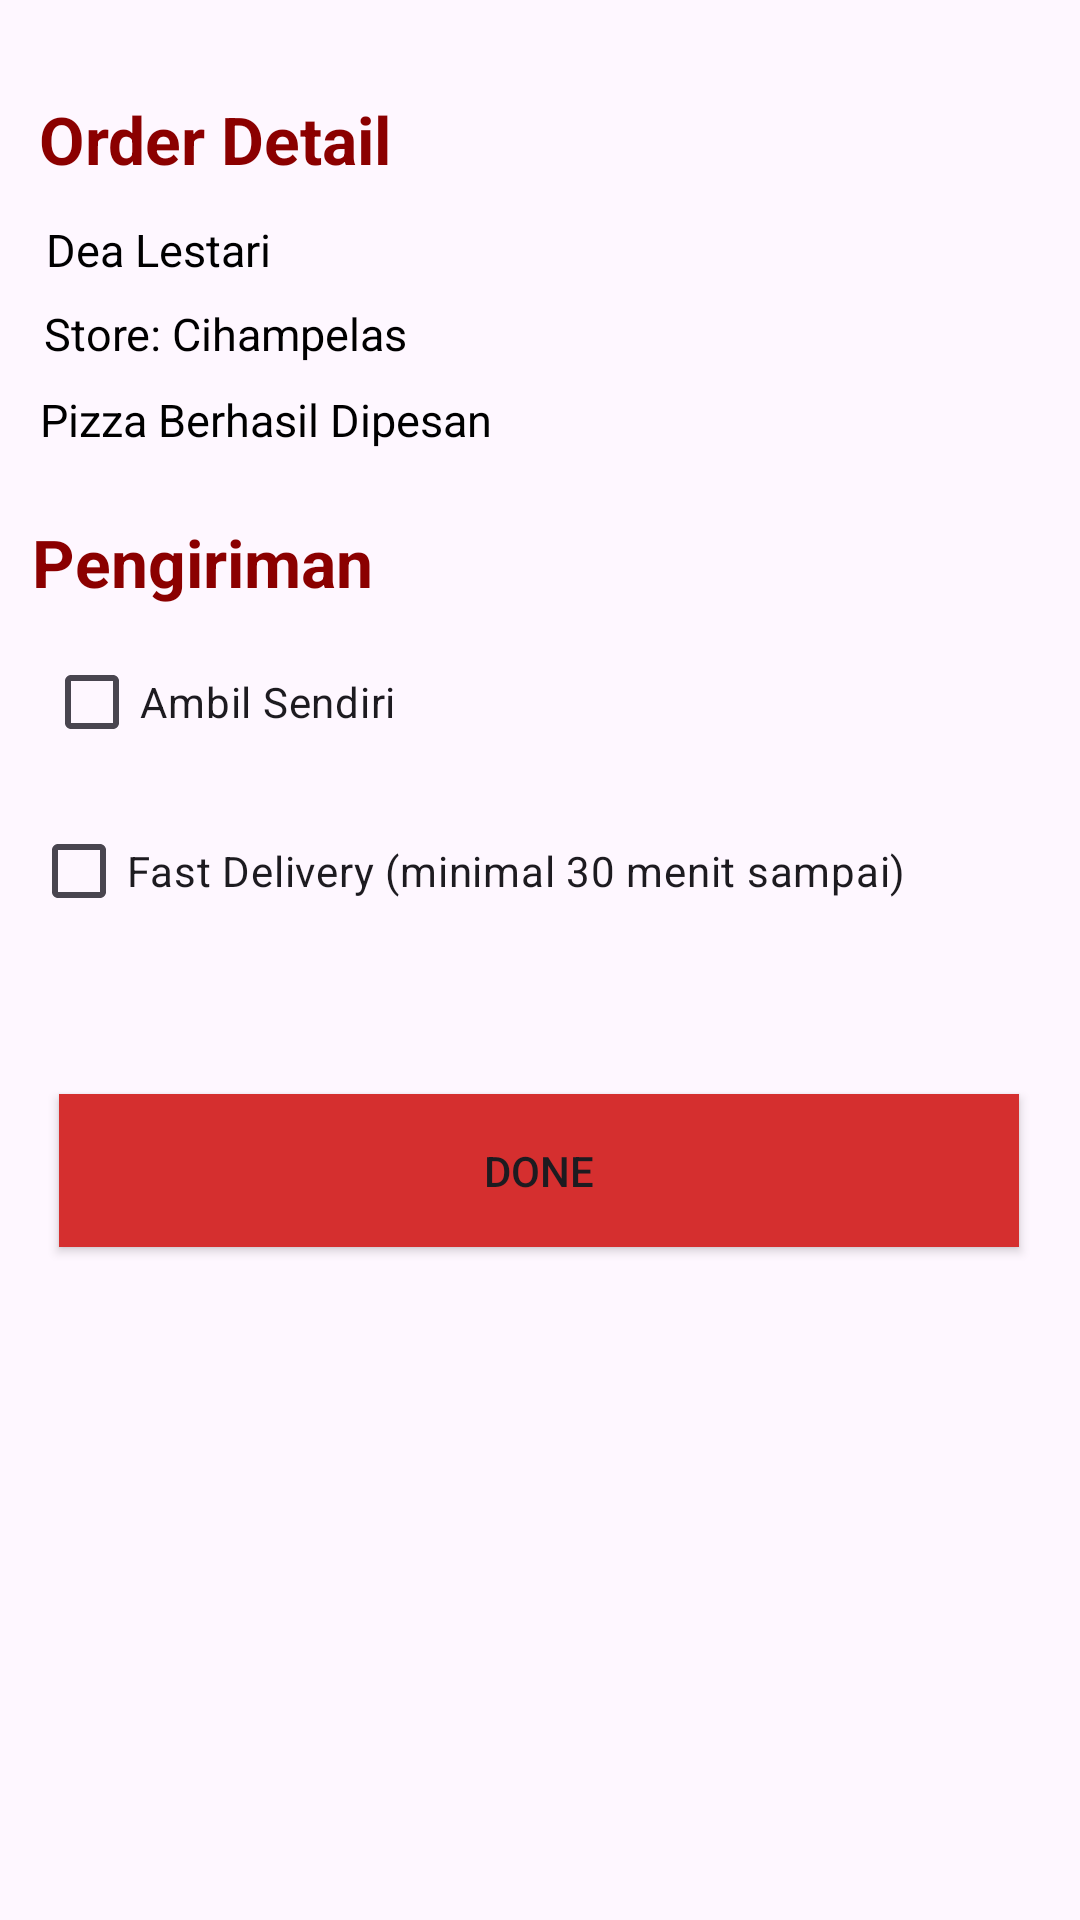

The Android layout XML behind this screen, and the referenced resources:
<!-- AndroidManifest.xml: application theme Theme.MyApplicationuts -->
<!-- res/layout/activity_main5.xml -->
<?xml version="1.0" encoding="utf-8"?>
<androidx.constraintlayout.widget.ConstraintLayout xmlns:android="http://schemas.android.com/apk/res/android"
    xmlns:app="http://schemas.android.com/apk/res-auto"
    xmlns:tools="http://schemas.android.com/tools"
    android:layout_width="match_parent"
    android:layout_height="match_parent"
    tools:context=".MainActivity5">

    <TextView
        android:id="@+id/OrderDetail"
        android:layout_width="wrap_content"
        android:layout_height="wrap_content"
        android:text="Order Detail"
        android:textColor="@color/darkred"
        android:textSize="22dp"
        android:textStyle="bold"
        app:layout_constraintBottom_toBottomOf="parent"
        app:layout_constraintEnd_toEndOf="parent"
        app:layout_constraintHorizontal_bias="0.054"
        app:layout_constraintStart_toStartOf="parent"
        app:layout_constraintTop_toTopOf="parent"
        app:layout_constraintVertical_bias="0.052" />

    <TextView
        android:id="@+id/Detailnama"
        android:layout_width="wrap_content"
        android:layout_height="wrap_content"
        android:text="Dea Lestari"
        android:textColor="@color/black"
        android:textSize="15dp"
        app:layout_constraintBottom_toBottomOf="parent"
        app:layout_constraintEnd_toEndOf="parent"
        app:layout_constraintHorizontal_bias="0.054"
        app:layout_constraintStart_toStartOf="parent"
        app:layout_constraintTop_toTopOf="parent"
        app:layout_constraintVertical_bias="0.118"
        tools:ignore="TextSizeCheck" />

    <TextView
        android:id="@+id/Detaistore"
        android:layout_width="wrap_content"
        android:layout_height="wrap_content"
        android:text="Store: Cihampelas"
        android:textColor="@color/black"
        android:textSize="15dp"
        app:layout_constraintBottom_toBottomOf="parent"
        app:layout_constraintEnd_toEndOf="parent"
        app:layout_constraintHorizontal_bias="0.061"
        app:layout_constraintStart_toStartOf="parent"
        app:layout_constraintTop_toTopOf="parent"
        app:layout_constraintVertical_bias="0.163"
        tools:ignore="TextSizeCheck" />


    <TextView
        android:id="@+id/Detaipesanan"
        android:layout_width="wrap_content"
        android:layout_height="wrap_content"
        android:text="Pizza Berhasil Dipesan"
        android:textColor="@color/black"
        android:textSize="15dp"
        app:layout_constraintBottom_toBottomOf="parent"
        app:layout_constraintEnd_toEndOf="parent"
        app:layout_constraintHorizontal_bias="0.063"
        app:layout_constraintStart_toStartOf="parent"
        app:layout_constraintTop_toTopOf="parent"
        app:layout_constraintVertical_bias="0.209"
        tools:ignore="TextSizeCheck" />

    <TextView
        android:id="@+id/Pengiriman"
        android:layout_width="wrap_content"
        android:layout_height="wrap_content"
        android:text="Pengiriman"
        android:textColor="@color/darkred"
        android:textSize="22dp"
        android:textStyle="bold"
        app:layout_constraintBottom_toBottomOf="parent"
        app:layout_constraintEnd_toEndOf="parent"
        app:layout_constraintHorizontal_bias="0.043"
        app:layout_constraintStart_toStartOf="parent"
        app:layout_constraintTop_toTopOf="parent"
        app:layout_constraintVertical_bias="0.283" />

    <CheckBox
        android:id="@+id/checkBox"
        android:layout_width="wrap_content"
        android:layout_height="wrap_content"
        android:text="Ambil Sendiri"
        app:layout_constraintBottom_toBottomOf="parent"
        app:layout_constraintEnd_toEndOf="parent"
        app:layout_constraintHorizontal_bias="0.061"
        app:layout_constraintStart_toStartOf="parent"
        app:layout_constraintTop_toTopOf="parent"
        app:layout_constraintVertical_bias="0.355"
        tools:ignore="MissingConstraints" />

    <CheckBox
        android:id="@+id/checkBox1"
        android:layout_width="wrap_content"
        android:layout_height="wrap_content"
        android:text="Fast Delivery (minimal 30 menit sampai)"
        app:layout_constraintBottom_toBottomOf="parent"
        app:layout_constraintEnd_toEndOf="parent"
        app:layout_constraintHorizontal_bias="0.152"
        app:layout_constraintStart_toStartOf="parent"
        app:layout_constraintTop_toTopOf="parent"
        app:layout_constraintVertical_bias="0.45"
        tools:ignore="MissingConstraints" />

    <Button
        android:id="@+id/doneButton"
        android:layout_width="320dp"
        android:layout_height="51dp"
        android:background="@color/red"
        android:text="Done"
        app:layout_constraintBottom_toBottomOf="parent"
        app:layout_constraintEnd_toEndOf="parent"
        app:layout_constraintHorizontal_bias="0.494"
        app:layout_constraintStart_toStartOf="parent"
        app:layout_constraintTop_toTopOf="parent"
        app:layout_constraintVertical_bias="0.619"
        tools:ignore="MissingConstraints" />



</androidx.constraintlayout.widget.ConstraintLayout>
<!-- resources referenced by this layout -->
<resources>
  <color name="black">#000000</color>
  <color name="darkred">#8B0000</color>
  <color name="red">#D52F2F</color>
  <style name="Theme.MyApplicationuts" parent="Base.Theme.MyApplicationuts" />
  <style name="Base.Theme.MyApplicationuts" parent="Theme.Material3.DayNight.NoActionBar">
          
          
      </style>
</resources>
